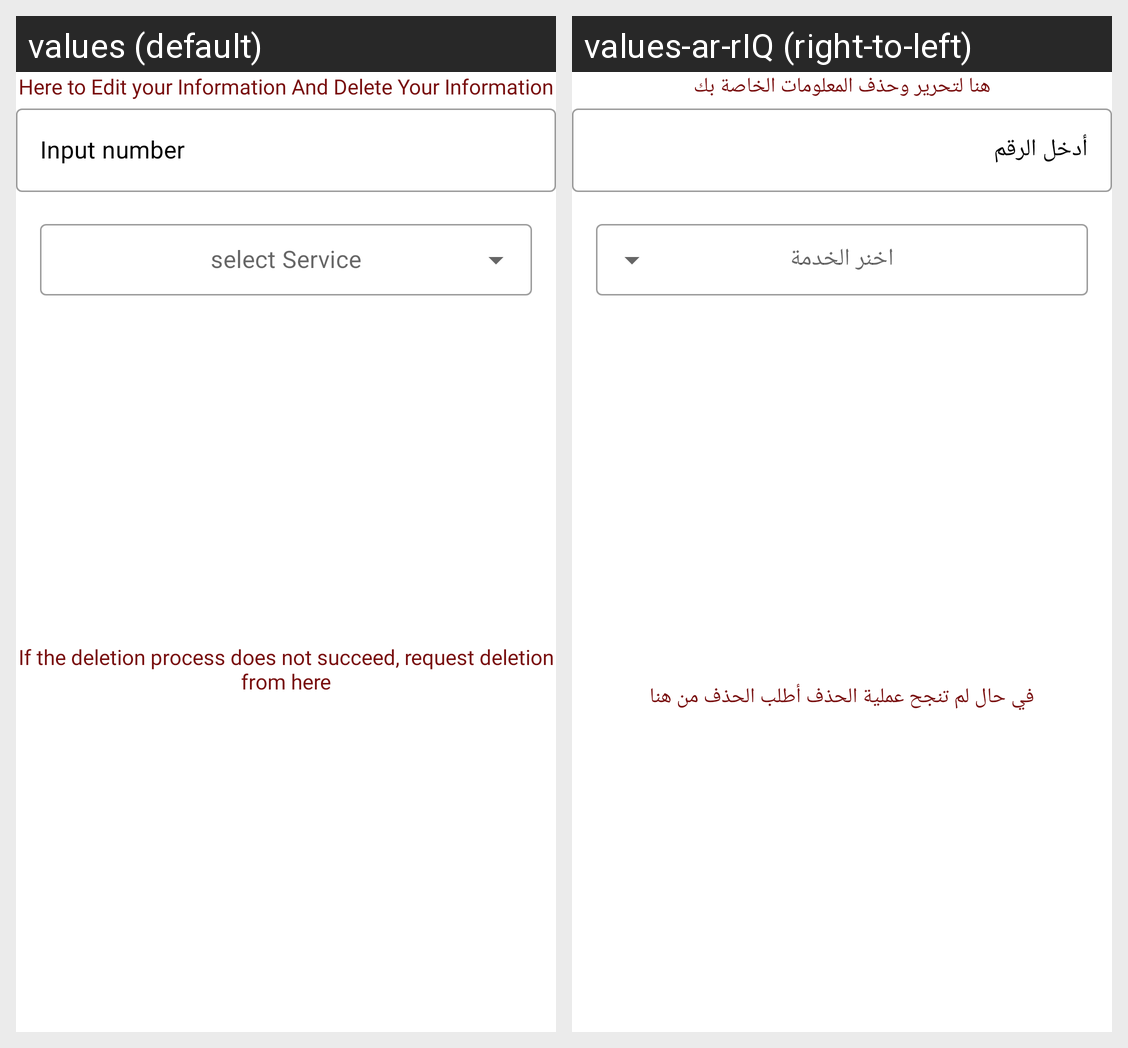

Here is an Android app screen in its default locale and in the app's own translations. Write out the translated-string differences for the strings that appear on this screen.
Android screen res/layout/update_all.xml rendered under 2 locales, left to right: values (default), values-ar-rIQ (right-to-left). Device: Nexus 5 (rendered at 1080×1920; each locale shown at half size, 540×960, under a caption strip naming it); theme Theme.BloodTypes.
Strings drawn on this screen, with the default value and each locale's value (text and hints the layout hard-codes, and strings that could not be matched under every locale, appear in the picture but are not listed):

note
  values: Here to Edit your Information And Delete Your Information
  values-ar-rIQ: هنا لتحرير وحذف المعلومات الخاصة بك

input_number
  values: Input number
  values-ar-rIQ: أدخل الرقم

d
  values: If the deletion process does not succeed, request deletion from here
  values-ar-rIQ: في حال لم تنجح عملية الحذف أطلب الحذف من هنا
